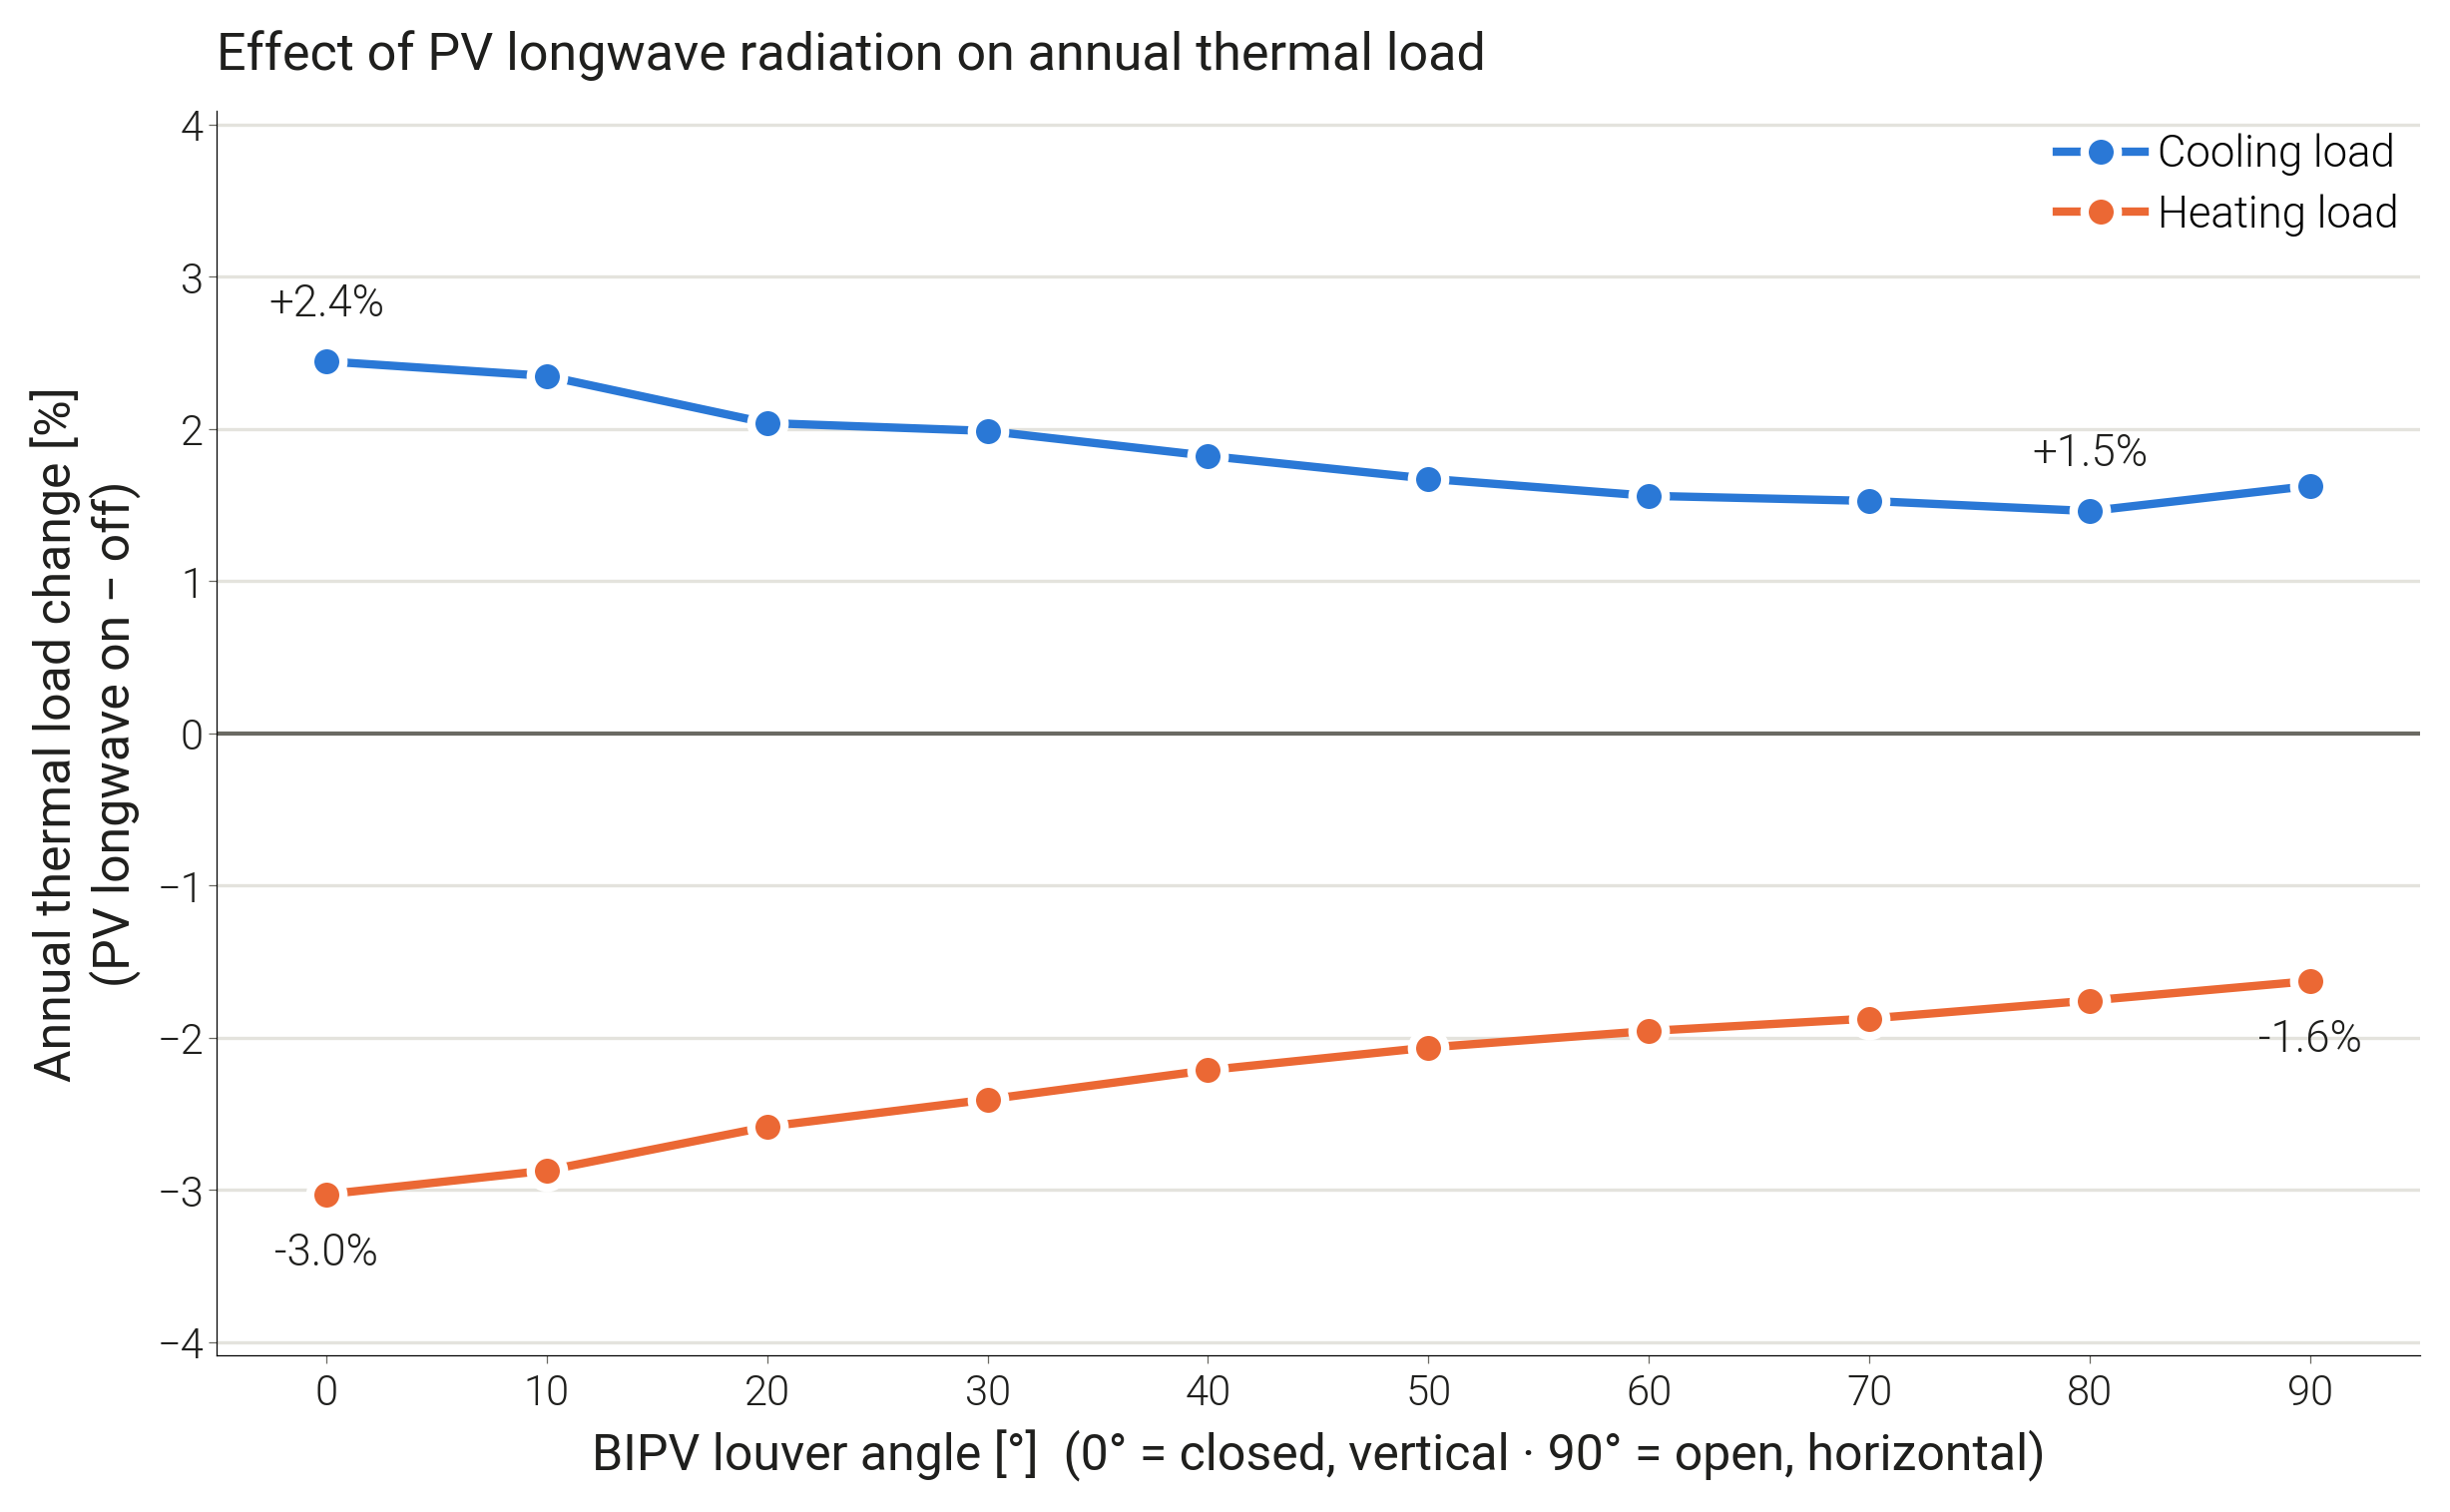

Python code for this plot:
"""
projects/04_pv_lw_daylight/figures/fig_pv_longwave_effect_by_angle.py
=========================================================
PV 장파복사 연동이 연간 냉난방 열부하를 바꾸는 정도를 BIPV 고정각(case2, 0~90°)별로 보인다.

연간 열부하 변화율 [%] = (PV 복사 연동 − 기준안) / 기준안 — 난방(감소), 냉방(증가)

입력: projects/04_pv_lw_daylight/runs/annual/c2_RF_{base,lw}_A<각도>/summary.json
출력: projects/04_pv_lw_daylight/figures/fig_pv_longwave_effect_by_angle.{png,svg}
(결과가 없는 각도는 건너뜀 — 예: 90° 실행 실패 시 80°까지만 표시)
"""

import json
from pathlib import Path

import matplotlib as mpl
import matplotlib.font_manager as fm
import matplotlib.pyplot as plt
import pandas as pd
import dartwork_mpl as dm

mpl.rcParams["svg.fonttype"] = "none"
dm.style.use("presentation")
for w in range(100, 1000, 50):  # SVG 내보내기 시 숫자 font weight KeyError 회피
    fm.weight_dict[w] = w
    fm.weight_dict[str(w)] = w

HERE = Path(__file__).resolve().parent
ROOT = HERE.parent
RUNS = ROOT / "runs" / "annual"
OUT = HERE / "fig_pv_longwave_effect_by_angle"

C_HEAT = "#eb6834"   # 주황 — 난방
C_COOL = "#2a78d6"   # 파랑 — 냉방
INK, MUTED, GRID = "#1f1f1d", "#6b6a63", "#e4e3dd"


def load() -> pd.DataFrame:
    rows = []
    for a in range(0, 100, 10):
        pb, pl = RUNS / f"c2_RF_base_A{a:02d}" / "summary.json", RUNS / f"c2_RF_lw_A{a:02d}" / "summary.json"
        if not (pb.exists() and pl.exists()):
            print(f"{a}°: 결과 없음 → 제외")
            continue
        b, l = json.loads(pb.read_text(encoding="utf-8")), json.loads(pl.read_text(encoding="utf-8"))
        rows.append({
            "angle": a,
            "heat_base": b["heating_thermal_kwh"], "cool_base": b["cooling_thermal_kwh"],
            "dheat": l["heating_thermal_kwh"] - b["heating_thermal_kwh"],
            "dcool": l["cooling_thermal_kwh"] - b["cooling_thermal_kwh"],
            "dhvac": l["hvac_electric_kwh"] - b["hvac_electric_kwh"],
        })
    df = pd.DataFrame(rows)
    df["dheat_pct"] = 100 * df.dheat / df.heat_base
    df["dcool_pct"] = 100 * df.dcool / df.cool_base
    return df


def main():
    df = load()
    df.to_csv(OUT.with_suffix(".csv"), index=False)
    print(df.round(3).to_string(index=False))

    fig, ax = plt.subplots(figsize=(9.5, 5.4))

    ax.axhline(0, color=MUTED, lw=1.0, zorder=1)
    for col, color, label in (("dcool_pct", C_COOL, "Cooling load"), ("dheat_pct", C_HEAT, "Heating load")):
        ax.plot(df.angle, df[col], color=color, lw=2, marker="o", ms=8, mec="white", mew=2, zorder=3, label=label)
        # 직접 라벨: 0°와 변화가 가장 작은 각도
        for i in (0, int(df[col].abs().values.argmin())):
            v = df[col].iloc[i]
            ax.annotate(f"{v:+.1f}%", (df.angle.iloc[i], v), textcoords="offset points",
                        xytext=(0, 11 if v > 0 else -17), ha="center", fontsize=10.5, color=INK)
    lim = max(df.dcool_pct.abs().max(), df.dheat_pct.abs().max()) * 1.35
    ax.set_ylim(-lim, lim)
    ax.set_ylabel("Annual thermal load change [%]\n(PV longwave on − off)", fontsize=12, color=INK)
    ax.legend(loc="upper right", frameon=False, fontsize=10.5)
    ax.set_title("Effect of PV longwave radiation on annual thermal load", loc="left", fontsize=12.5, color=INK, pad=10)
    ax.grid(axis="y", color=GRID, lw=0.8)
    ax.set_xlabel("BIPV louver angle [°]  (0° = closed, vertical · 90° = open, horizontal)", fontsize=12, color=INK)
    ax.set_xticks(df.angle)
    ax.set_xlim(df.angle.min() - 5, df.angle.max() + 5)
    for s in ("top", "right"):
        ax.spines[s].set_visible(False)
    ax.tick_params(colors=MUTED, labelcolor=INK)

    fig.savefig(OUT.with_suffix(".png"), dpi=300, transparent=True, bbox_inches="tight")
    fig.savefig(OUT.with_suffix(".svg"), transparent=True, bbox_inches="tight")
    print(f"저장: {OUT}.png/.svg")


if __name__ == "__main__":
    main()
